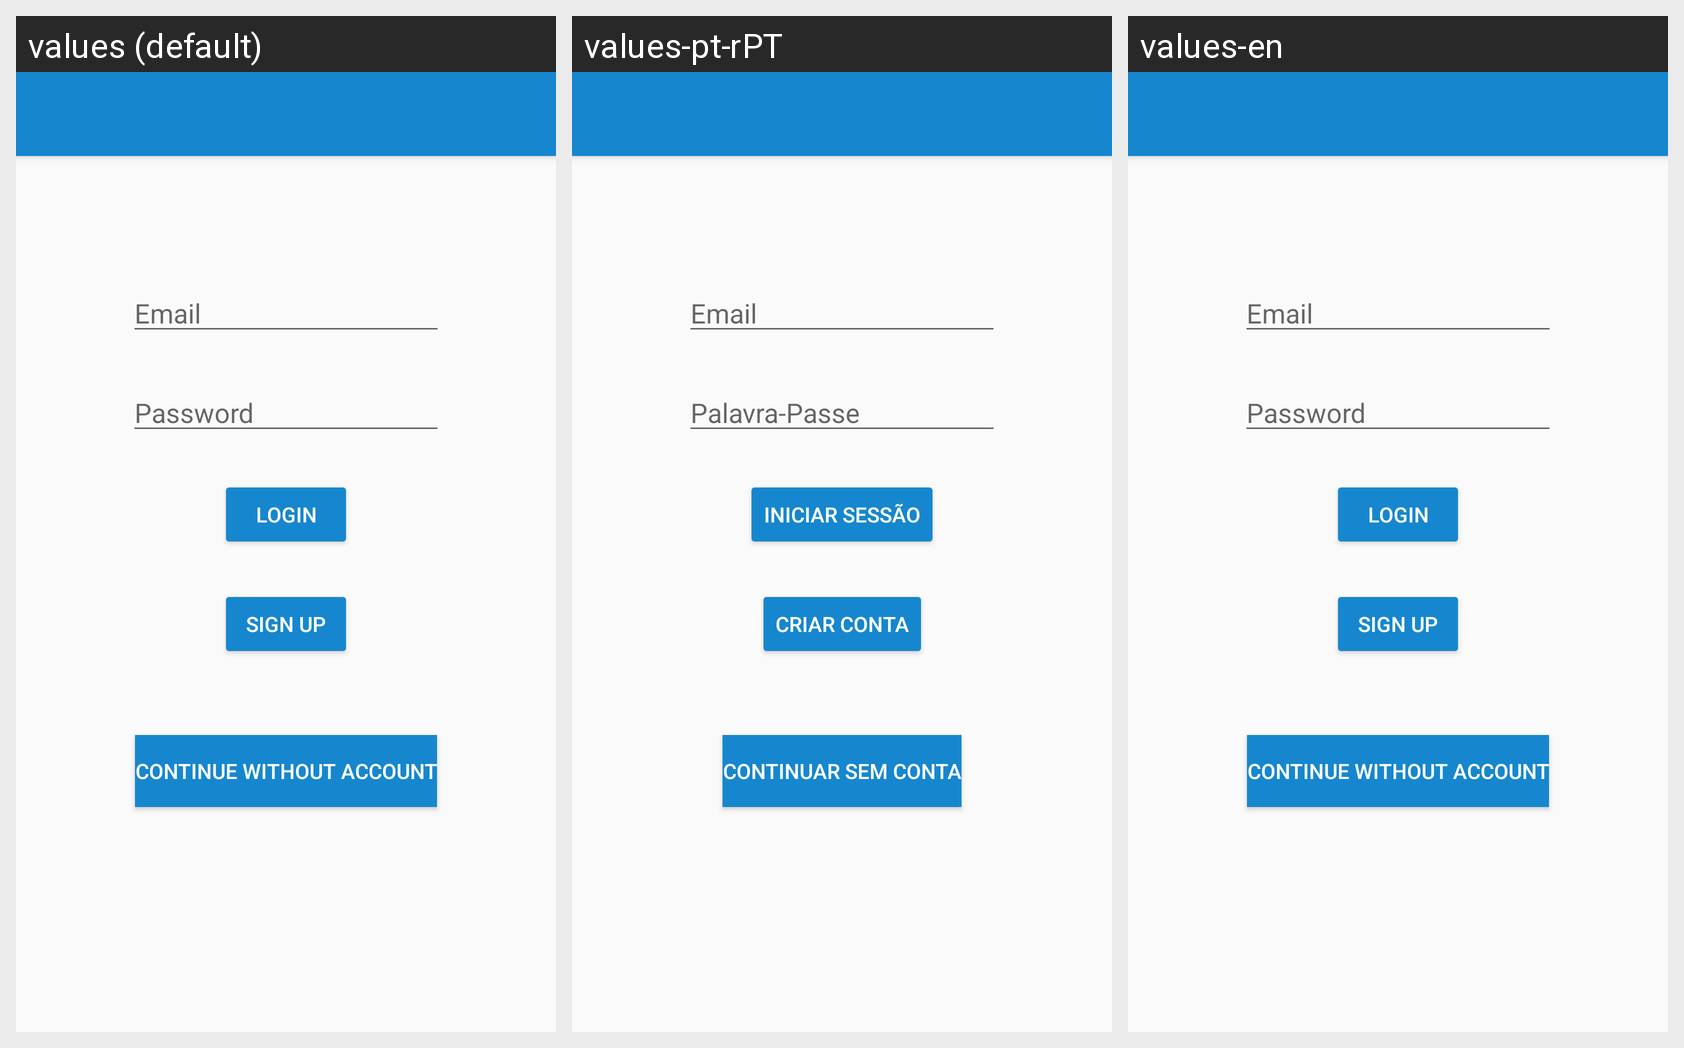

The Android screen above is rendered under several locales of the same app. Produce the string resources it draws, with the default and per-locale values.
Android screen res/layout/activity_login.xml rendered under 3 locales, left to right: values (default), values-pt-rPT, values-en. Device: Nexus 5 (rendered at 1080×1920; each locale shown at half size, 540×960, under a caption strip naming it); theme Theme.ShopIST.
Strings drawn on this screen, with the default value and each locale's value (text and hints the layout hard-codes, and strings that could not be matched under every locale, appear in the picture but are not listed):

email
  values: Email
  values-pt-rPT: Email
  values-en: Email

password
  values: Password
  values-pt-rPT: Palavra-Passe
  values-en: Password

login
  values: Login
  values-pt-rPT: Iniciar Sessão
  values-en: Login

continueWithoutAccount
  values: Continue Without Account
  values-pt-rPT: Continuar Sem Conta
  values-en: Continue Without Account

signUp
  values: Sign Up
  values-pt-rPT: Criar Conta
  values-en: Sign Up
